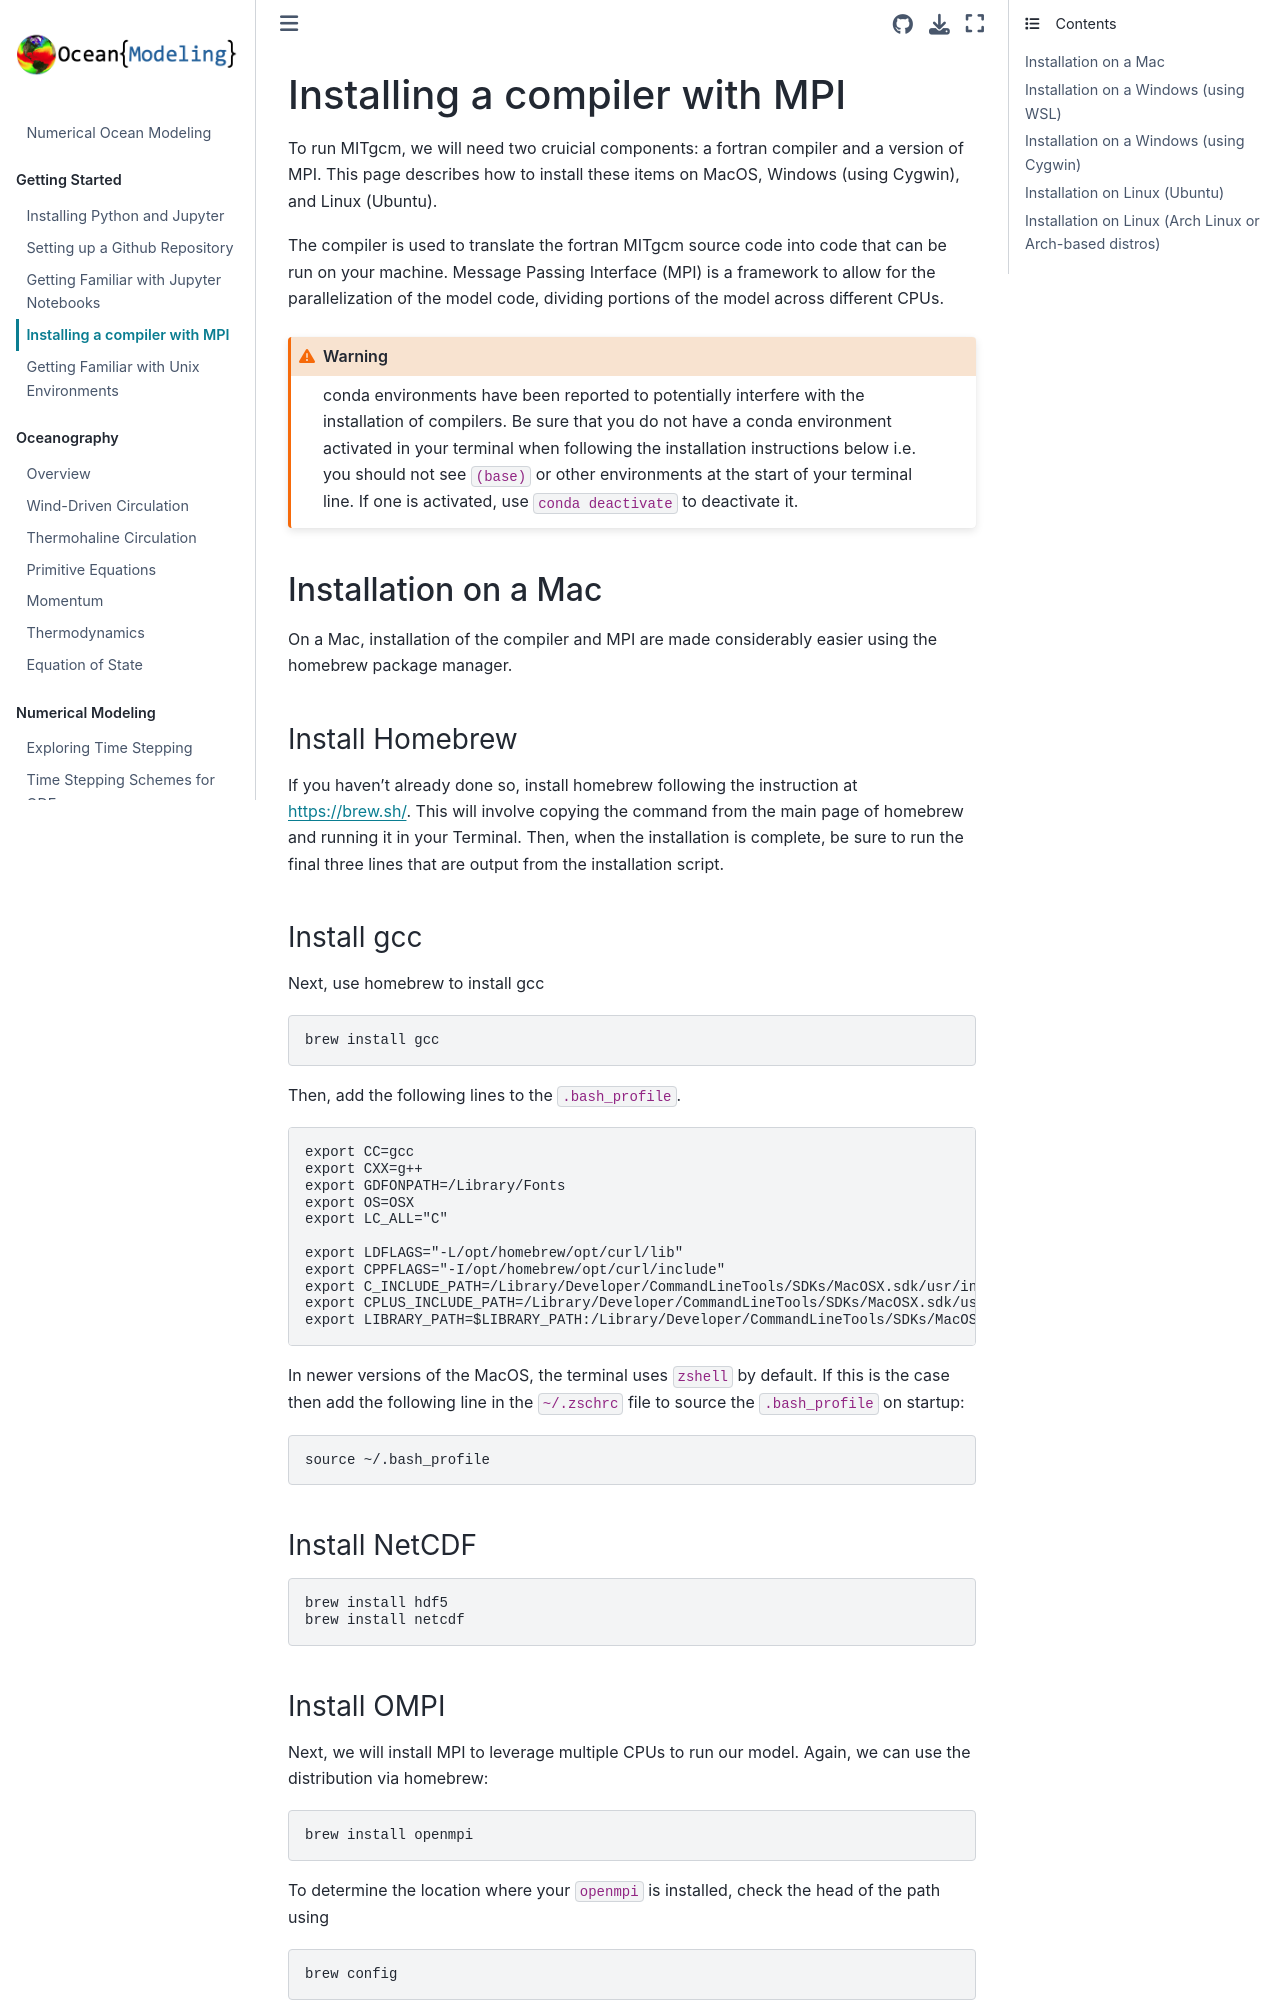

repository: ProfMikeWood/ocean_modeling_book · page: getting_started/installing_compiler_and_mpi.html · generator: jekyll

# Installing a compiler with MPI

To run MITgcm, we will need two cruicial components: a fortran compiler and a version of MPI. This page describes how to install these items on MacOS, Windows (using Cygwin), and Linux (Ubuntu).

The compiler is used to translate the fortran MITgcm source code into code that can be run on your machine. Message Passing Interface (MPI) is a framework to allow for the parallelization of the model code, dividing portions of the model across different CPUs.

```{warning}
conda environments have been reported to potentially interfere with the installation of compilers. Be sure that you do not have a conda environment activated in your terminal when following the installation instructions below i.e. you should not see `(base)` or other environments at the start of your terminal line. If one is activated, use `conda deactivate` to deactivate it.
```

## Installation on a Mac

On a Mac, installation of the compiler and MPI are made considerably easier using the homebrew package manager.

### Install Homebrew
If you haven't already done so, install homebrew following the instruction at https://brew.sh/. This will involve copying the command from the main page of homebrew and running it in your Terminal. Then, when the installation is complete, be sure to run the final three lines that are output from the installation script.

### Install gcc
Next, use homebrew to install gcc
```
brew install gcc
```
Then, add the following lines to the `.bash_profile`. 
```
export CC=gcc
export CXX=g++ 
export GDFONPATH=/Library/Fonts
export OS=OSX
export LC_ALL="C"

export LDFLAGS="-L/opt/homebrew/opt/curl/lib"
export CPPFLAGS="-I/opt/homebrew/opt/curl/include"
export C_INCLUDE_PATH=/Library/Developer/CommandLineTools/SDKs/MacOSX.sdk/usr/include
export CPLUS_INCLUDE_PATH=/Library/Developer/CommandLineTools/SDKs/MacOSX.sdk/usr/include
export LIBRARY_PATH=$LIBRARY_PATH:/Library/Developer/CommandLineTools/SDKs/MacOSX.sdk/usr/lib
```
In newer versions of the MacOS, the terminal uses `zshell` by default. If this is the case then add the following line in the `~/.zschrc` file to source the `.bash_profile` on startup:
```
source ~/.bash_profile
```

### Install NetCDF
```
brew install hdf5
brew install netcdf
```
